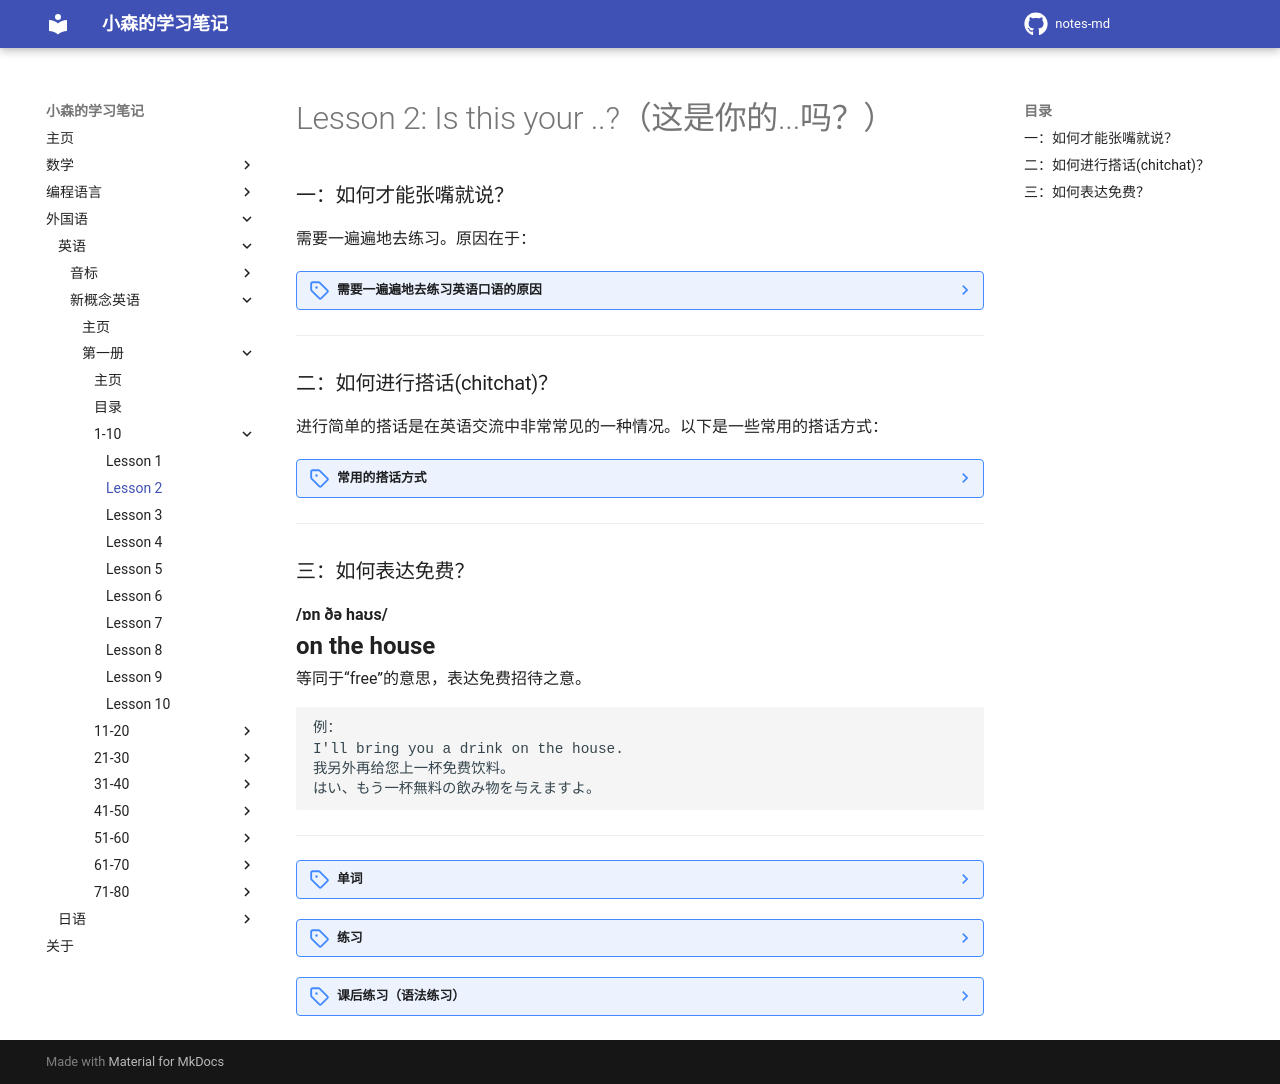

repository: komori-flag/notes-md · page: StudyNotes/Foreign-Language/English/NewConceptEnglish/Frist/Lesson-2/index.html · generator: mkdocs

# Lesson 2: Is this your ..?（这是你的...吗？）

### 一：如何才能张嘴就说？

需要一遍遍地去练习。原因在于：

??? note "需要一遍遍地去练习英语口语的原因"
    口语是英语学习的重要组成部分，通过口语练习可以提高语音、语调、流利度和自信心，从而使得学生能够更好地交流和表达自己。<br>
    <br>
    一遍一遍地练习英语口语有以下几个好处：<br>
    <br>
    1.加强口语能力：通过不断地练习，可以让学生更加熟练地掌握英语的语音、语调和语法，并加强对语言的理解和运用能力。<br>
    <br>
    2.增强语感：多次重复练习能够帮助学生更好地掌握英语的节奏和语感，提高听说能力和表达能力。<br>
    <br>
    3.培养自信：通过不断地练习和反复强化，学生可以逐渐克服英语口语上的紧张和胆怯，增强自信心，从而更好地表达自己。<br>
    <br>
    4.锻炼口腔肌肉：多次重复练习有助于锻炼口腔肌肉，从而使得发音更加准确、清晰，口语流利度也会随之提高。<br>
    <br>
    综上所述，一遍一遍地练习英语口语对于提高口语能力、加强语感、培养自信以及锻炼口腔肌肉都非常有帮助，因此在学习英语的过程中，要多加练习。<br>
    <br>
    （结果由 ChatGPT 提供。 | 以上の結果は ChatGPT によって提供されます。）<br>


---
### 二：如何进行搭话(chitchat)？

进行简单的搭话是在英语交流中非常常见的一种情况。以下是一些常用的搭话方式：<br>

??? note "常用的搭话方式"
    1.问候：常见的问候方式包括：Hello! Hi! Good morning/    afternoon/evening! How are you? 等等。这些问候方式都是比较  礼貌、友好的方式，可以在英语交流中很好地打开话题。<br>
    <br>
    2.介绍自己：在搭话中介绍自己是一种很好的方式。可以简单介绍自己  的名字、来自哪里，或者职业等等。<br>
    <br>
    3.提及天气：谈论天气是一种很好的搭话方式，可以让人们找到一个共  同话题。例如：Nice weather today, isn't it? 或者 How do   you like the weather here?<br>
    <br>
    4.聊兴趣爱好：如果你和对方有共同的兴趣爱好，可以谈论这个话题。  比如，如果你们都喜欢运动，可以问对方最喜欢的运动是什么，或者你最  喜欢的体育运动员是谁等等。<br>
    <br>
    5.询问对方的情况：可以问对方目前的情况，比如：What are you  up to? 或者 How has your day been so far?<br>
    <br>
    6.谈论旅游：旅游是一个非常受欢迎的话题，可以谈论自己最喜欢的旅  游目的地，或者询问对方曾经去过哪些地方等等。<br>
    <br>
    （结果由 ChatGPT 提供。 | 以上の結果は ChatGPT によって提供されます。）<br>

---
### 三：如何表达免费？

**/ɒn ðə haʊs/**<br>
<font size=5>**on the house**</font><br>
等同于“free”的意思，表达免费招待之意。<br>

```text
例：
I'll bring you a drink on the house.
我另外再给您上一杯免费饮料。
はい、もう一杯無料の飲み物を与えますよ。
```


---
??? note "单词"
    **/pen/**<br>
    <font size=5>**pen**</font>&nbsp;&nbsp;<font size=4>`n.笔; 钢笔`</font><br>
    <br>
    **/ˈpensl/**<br>
    <font size=5>**pencil**</font>&nbsp;&nbsp;<font size=4>`n.铅笔`</font><br>
    <br>
    **/bʊk/**<br>
    <font size=5>**book**</font>&nbsp;&nbsp;<font size=4>`n.书，书籍`</font><br>
    补充：note（笔记） + book（书） = notebook（笔记本）<br>
    <br>
    **/wɒtʃ/**<br>
    <font size=5>**watch**</font>&nbsp;&nbsp;<font size=4>`n.表，手表`</font><br>
    <br>
    **/kəʊt/**<br>
    <font size=5>**coat**</font>&nbsp;&nbsp;<font size=4>`n.外套，外衣`</font><br>
    补充（chitchat）：nice Coat（不错的外衣 | このコートが素敵）[ nice + 想夸赞他人的点 ]<br>
    <br>
    **/dres/**<br>
    <font size=5>**dress**</font>&nbsp;&nbsp;<font size=4>`n.连衣裙，长裙`</font><br>
    <br>
    **/skɜːt/**，/k/（清音）--> /g/（浊音）<br>
    <font size=5>**dress**</font>&nbsp;&nbsp;<font size=4>`n.短裙`</font><br>
    补充（chitchat）：I love your ...（我好中意你的... | あなたの(とあるのもの)が好き）[ I love your + 想夸赞他人的点，一种夸张的表现手法 ]<br>
    <br>
    **/ʃɜːt/**<br>
    <font size=5>**shirt**</font>&nbsp;&nbsp;<font size=4>`n.(尤指男式的)衬衫`</font><br>
    补充：T-shirt（常用）<br>
    <br>
    **/kɑː(r)/**<br>
    <font size=5>**car**</font>&nbsp;&nbsp;<font size=4>`n.汽车; 轿车`</font><br>
    <br>
    **/haʊs/**<br>
    <font size=5>**house**</font>&nbsp;&nbsp;<font size=4>`n.房屋，房子; 住宅`</font><br>
    补充（另外表达）：on the house = free（免费）<br>
    <br>

??? note "练习"
    ```text
    # 一般疑问句练习

    pen（钢笔）
    This is my pen.
    这是我的钢笔。
    これは私のペンです。

    Is this your pen?
    这是你的钢笔吗？
    これはあなたのペンですか。
    
    ------------
    pencil（铅笔）
    This is my pencil.
    这是我的铅笔。
    これは私の鉛筆です。

    Is this your pencil?
    这是你的铅笔吗？
    これはあなたの鉛筆ですか。

    ------------
    book（书）
    This is my book.
    这是我的书。
    これは私の本です。

    Is this your book?
    这是你的书吗？
    これはあなたの本ですか。

    ------------
    watch（表，手表）
    This is my watch.
    这是我的手表。
    これは私の時計です。

    Is this your watch?
    这是你的手表吗？
    これはあなたの時計ですか。

    ------------
    coat（上衣，外衣，外套）
    This is my coat.
    这是我的上衣。
    これは私のジャケットです。

    Is this your coat?
    这是你的上衣吗？
    これはあなたのジャケットですか。
    
    ------------
    dress（连衣裙，长裙）
    This is my dress.
    这是我的连衣裙。
    これは私のドレスです。

    Is this your dress?
    这是你的连衣裙吗？
    これはあなたのドレスですか。

    ------------
    skirt（短裙）
    This is my skirt.
    这是我的短裙。
    これは私のスカートです。

    Is this your skirt?
    这是你的短裙吗？
    これはあなたのスカートですか。

    ------------
    shirt（衬衫）
    This is my shirt.
    这是我的短袖。
    これは私のシャツです。

    Is this your shirt?
    这是你的短袖吗？
    これはあなたのシャツですか。

    ------------
    car（车，汽车）
    This is my car.
    这是我的车。
    これは私の車です。

    Is this your car?
    这是你的车吗？
    これはあなたの車ですか。

    ------------
    house（房子）
    This is my house.
    这是我的房子。
    これは私の家です。

    Is this your house?
    这是你的房子吗？
    これはあなたの家ですか。
    ```

??? note "课后练习（语法练习）"
    ```text
    1.
    例：
    this/your/is/classroom --> Is this your classroom?

    your/book/is/this --> Is this your book?
    is/this/shirt/your --> Is this your shirt?


    ----
    2.
    例：
    car：Is this your car? Yes, it is.

    house：Is this your house? Yes, it is.
    skirt：Is this your skirt? Yes, it is.

    ```
